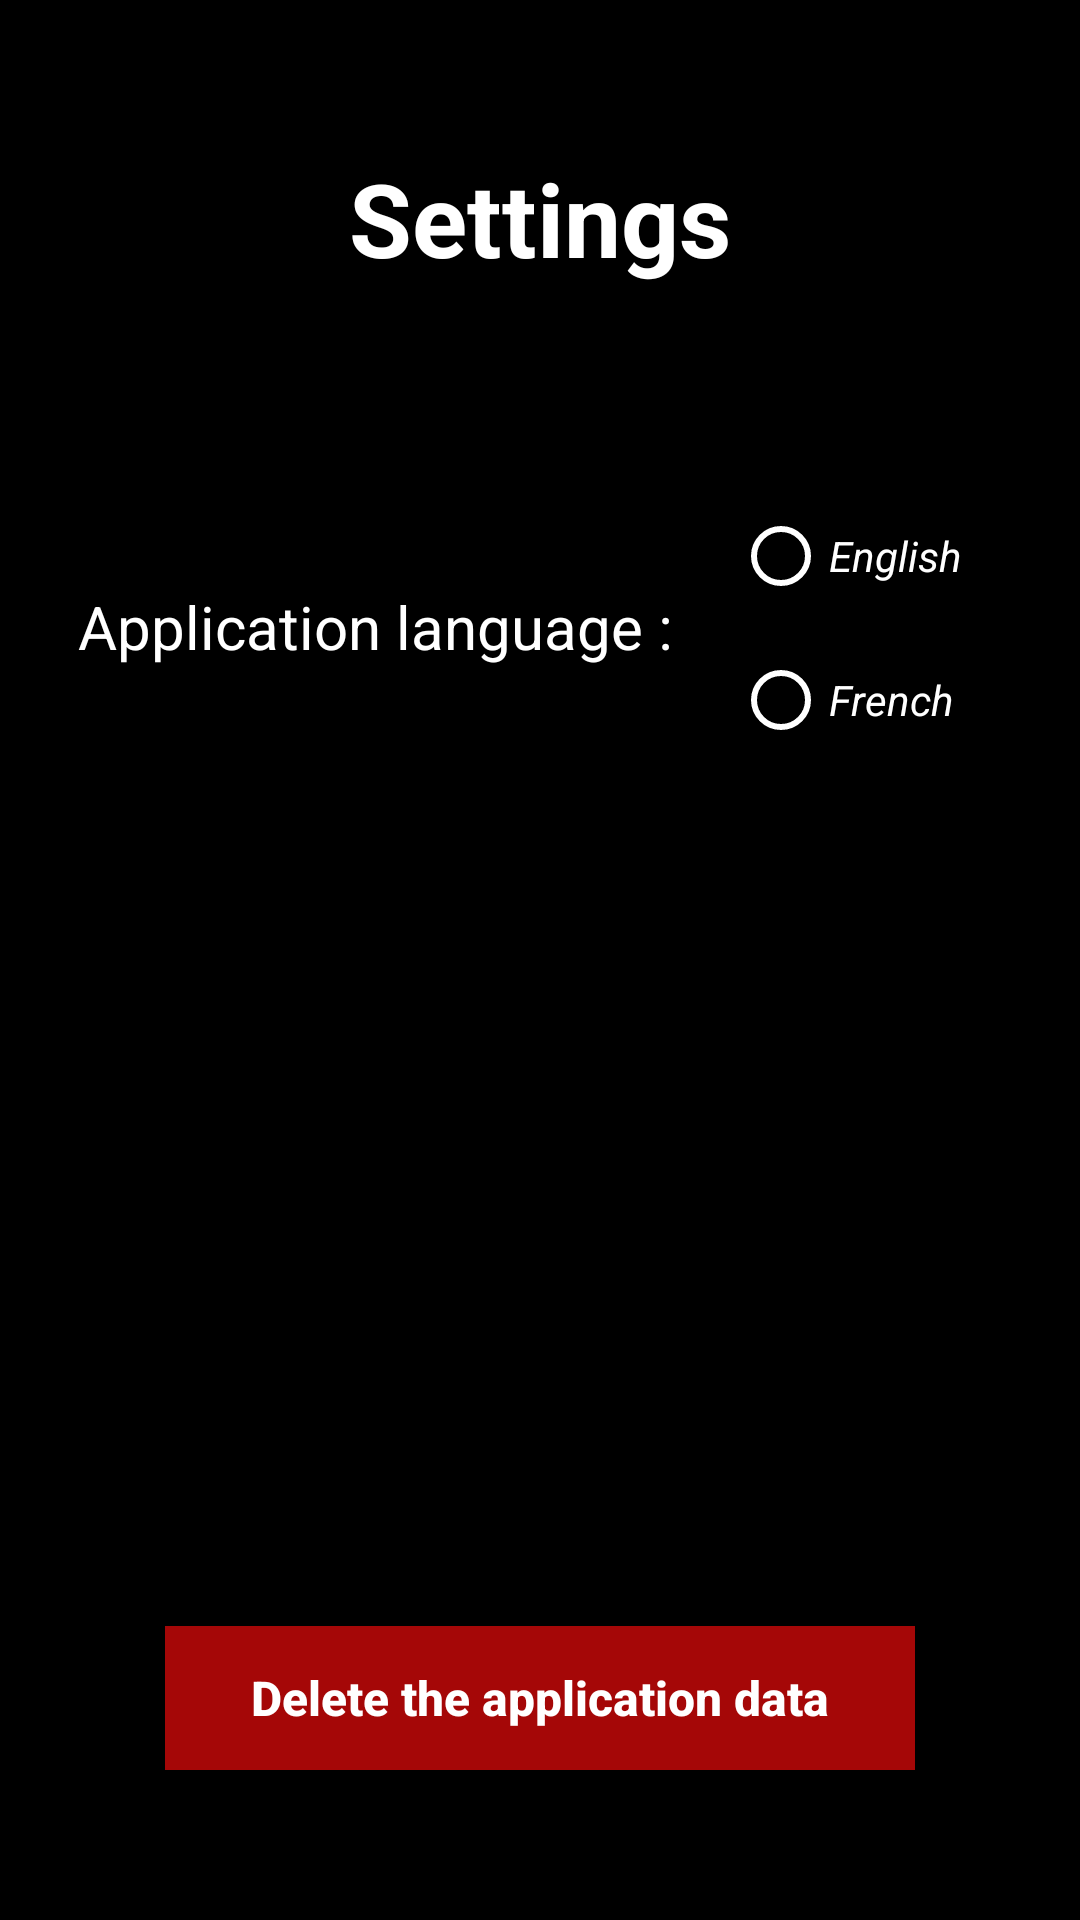

Here is an Android app screen rendered from its layout file. Give the layout XML and the strings, colors and styles it references.
<!-- AndroidManifest.xml: application theme Theme.OptisportApp -->
<!-- res/layout/activity_settings.xml -->
<?xml version="1.0" encoding="utf-8"?>
<androidx.constraintlayout.widget.ConstraintLayout xmlns:android="http://schemas.android.com/apk/res/android"
    xmlns:app="http://schemas.android.com/apk/res-auto"
    xmlns:tools="http://schemas.android.com/tools"
    android:layout_width="match_parent"
    android:layout_height="match_parent"
    android:background="#000000"
    tools:context=".SettingsActivity">

    <Button
        android:id="@+id/buttonDeleteData"
        android:layout_width="250dp"
        android:layout_height="wrap_content"
        android:layout_marginBottom="50dp"
        android:background="#A50707"
        android:text="@string/delete_data"
        android:textAllCaps="false"
        android:textColor="#FFFFFF"
        android:textSize="16sp"
        android:textStyle="bold"
        app:layout_constraintBottom_toBottomOf="parent"
        app:layout_constraintEnd_toEndOf="parent"
        app:layout_constraintStart_toStartOf="parent" />

    <TextView
        android:id="@+id/textViewLanguage"
        android:layout_width="wrap_content"
        android:layout_height="wrap_content"
        android:layout_marginTop="100dp"
        android:layout_marginEnd="110dp"
        android:text="@string/language"
        android:textColor="#FFFFFF"
        android:textSize="20sp"
        app:layout_constraintEnd_toEndOf="parent"
        app:layout_constraintStart_toStartOf="parent"
        app:layout_constraintTop_toBottomOf="@+id/textViewSettingsTitle" />

    <TextView
        android:id="@+id/textViewSettingsTitle"
        android:layout_width="wrap_content"
        android:layout_height="wrap_content"
        android:layout_marginTop="50dp"
        android:text="@string/settings"
        android:textColor="#FFFFFF"
        android:textSize="34sp"
        android:textStyle="bold"
        app:layout_constraintEnd_toEndOf="parent"
        app:layout_constraintStart_toStartOf="parent"
        app:layout_constraintTop_toTopOf="parent" />

    <RadioGroup
        android:id="@+id/radioGroupLanguage"
        android:layout_width="wrap_content"
        android:layout_height="wrap_content"
        android:layout_marginStart="20dp"
        android:layout_marginTop="66dp"
        app:layout_constraintStart_toEndOf="@+id/textViewLanguage"
        app:layout_constraintTop_toBottomOf="@+id/textViewSettingsTitle">

        <RadioButton
            android:id="@+id/radioButtonEnglish"
            android:layout_width="wrap_content"
            android:layout_height="48dp"
            android:buttonTint="#FFFFFF"
            android:text="@string/english"
            android:textColor="#FFFFFF"
            android:textSize="14sp"
            android:textStyle="italic" />

        <RadioButton
            android:id="@+id/radioButtonFrench"
            android:layout_width="wrap_content"
            android:layout_height="48dp"
            android:buttonTint="#FFFFFF"
            android:text="@string/french"
            android:textColor="#FFFFFF"
            android:textSize="14sp"
            android:textStyle="italic" />
    </RadioGroup>
</androidx.constraintlayout.widget.ConstraintLayout>
<!-- resources referenced by this layout -->
<resources>
  <string name="delete_data">Delete the application data</string>
  <string name="english">English</string>
  <string name="french">French</string>
  <string name="language">Application language :</string>
  <string name="settings">Settings</string>
  <style name="Theme.OptisportApp" parent="Theme.Design.NoActionBar">
          <item name="colorPrimary">@color/black</item>
          <item name="colorPrimaryDark">@color/black</item>
          <item name="colorAccent">@color/black</item>
      </style>
  <!-- not gathered from this repository: default colours our renderer supplied (Android Studio template values) -->
  <color name="black">#FF000000</color>
</resources>
